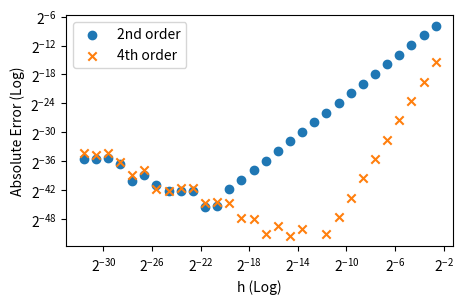

The script that saved this image: (Note: this script raises an exception after producing the figure.)
import numpy as np


def first_deriv_order2(h: float, x: np.ndarray, i: int, f: callable):
    """calculate derivative of `f`, 2nd order, on station `i` of an array x"""
    assert i + 1 < x.shape[0]
    assert i - 1 >= 0
    dx = (f(x[i + 1]) - f(x[i - 1])) / (2 * h)
    return dx


def first_deriv_order4(h: float, x: np.ndarray, i: int, f: callable) -> float:
    """calculate derivative of `f`, 4th order, on station `i` of an array x"""
    assert i + 1 < x.shape[0]
    assert i - 1 >= 0
    dx = (-f(x[i + 2]) + 8 * f(x[i + 1]) - 8 * f(x[i - 1]) + f(x[i - 2])) / (12 * h)
    return dx


if __name__ == "__main__":
    import matplotlib.pyplot as plt

    hs, order2s, order4s = [], [], []
    func = np.exp
    for i in range(30):
        # use high precision
        dtype = np.longdouble
        # halve h each iteration
        h = 0.16 / (2**i)
        # 2nd order
        # get array with sufficient x points to calculate 2nd order derivative, with 0 in the center of the array
        idxs = 3
        x = np.empty((idxs,), dtype=dtype)
        for i in range(idxs):
            x[i] = -h * 1 + i * h

        # calculate 2nd order derivative
        order2_deriv = first_deriv_order2(h, x, idxs // 2, func)

        # 4th order
        # get array with sufficient x points to calculate 4th order derivative, with 0 in the center of the array
        idxs = 5
        x = np.empty((idxs,), dtype=dtype)
        for i in range(idxs):
            x[i] = -2 * h + i * h
        order4_deriv = first_deriv_order4(h, x, idxs // 2, func)

        hs.append(h)
        order2s.append(abs(order2_deriv - 1.0))
        order4s.append(abs(order4_deriv - 1.0))

    fig = plt.figure(figsize=(5, 3))
    ax = fig.add_subplot(111)

    ax.scatter(hs, order2s, marker="o", label="2nd order")
    ax.scatter(hs, order4s, marker="x", label="4th order")
    ax.set_xscale("log", base=2)
    ax.set_yscale("log", base=2)
    ax.set_xlabel("h (Log)")
    ax.set_ylabel("Absolute Error (Log)")
    ax.legend()
    fig.savefig("plots/derivs.png", dpi=300)
    plt.show()
